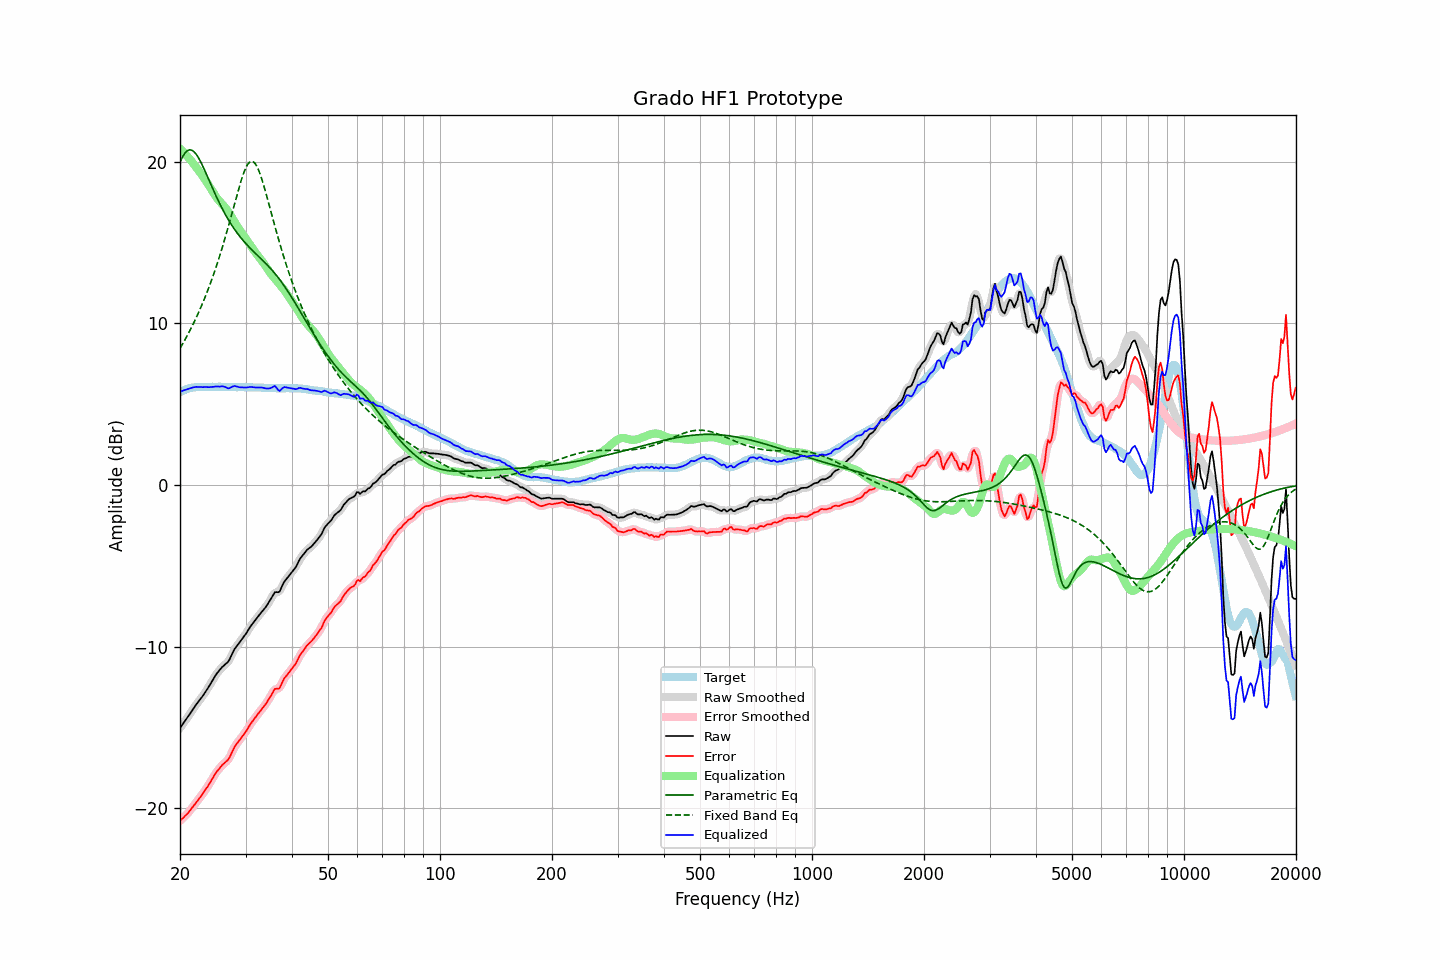

Source data for this figure (header and first rows):
frequency, raw, error, smoothed, error_smoothed, equalization, parametric_eq, fixed_band_eq, equalized_raw, equalized_smoothed, target
20.00, -15.04, -20.79, -15.04, -20.78, 20.80, 19.96, 8.45, 5.75, 5.76, 5.74
20.20, -14.90, -20.70, -14.90, -20.70, 20.70, 20.18, 8.61, 5.80, 5.80, 5.79
20.40, -14.76, -20.60, -14.76, -20.60, 20.60, 20.37, 8.79, 5.84, 5.84, 5.84
20.61, -14.63, -20.50, -14.62, -20.51, 20.50, 20.52, 8.96, 5.87, 5.87, 5.87
20.81, -14.48, -20.40, -14.48, -20.41, 20.39, 20.63, 9.15, 5.91, 5.91, 5.92
21.02, -14.34, -20.31, -14.34, -20.29, 20.28, 20.70, 9.33, 5.94, 5.94, 5.96
21.23, -14.19, -20.18, -14.19, -20.18, 20.17, 20.73, 9.52, 5.97, 5.97, 5.98
21.44, -14.04, -20.04, -14.04, -20.05, 20.05, 20.72, 9.72, 6.01, 6.00, 6.00
21.66, -13.89, -19.92, -13.89, -19.91, 19.92, 20.67, 9.92, 6.03, 6.03, 6.02
21.87, -13.75, -19.78, -13.75, -19.78, 19.80, 20.59, 10.12, 6.05, 6.05, 6.03
22.09, -13.60, -19.65, -13.61, -19.66, 19.67, 20.47, 10.33, 6.07, 6.06, 6.05
22.31, -13.47, -19.53, -13.47, -19.53, 19.53, 20.32, 10.55, 6.06, 6.06, 6.06
22.54, -13.34, -19.41, -13.34, -19.41, 19.40, 20.15, 10.77, 6.06, 6.06, 6.06
22.76, -13.21, -19.27, -13.21, -19.27, 19.27, 19.97, 11.00, 6.06, 6.05, 6.06
22.99, -13.08, -19.14, -13.08, -19.13, 19.13, 19.76, 11.23, 6.05, 6.05, 6.05
23.22, -12.93, -18.99, -12.93, -18.99, 18.99, 19.55, 11.47, 6.06, 6.06, 6.05
23.45, -12.78, -18.83, -12.79, -18.84, 18.84, 19.33, 11.72, 6.06, 6.05, 6.05
23.69, -12.63, -18.70, -12.63, -18.69, 18.68, 19.10, 11.97, 6.05, 6.05, 6.06
23.92, -12.48, -18.54, -12.48, -18.54, 18.52, 18.87, 12.23, 6.04, 6.05, 6.06
24.16, -12.31, -18.37, -12.31, -18.38, 18.36, 18.64, 12.50, 6.05, 6.05, 6.06
24.40, -12.14, -18.21, -12.14, -18.21, 18.20, 18.41, 12.77, 6.06, 6.06, 6.07
24.65, -11.97, -18.04, -11.97, -18.03, 18.04, 18.19, 13.06, 6.07, 6.08, 6.06
24.89, -11.80, -17.86, -11.81, -17.87, 17.89, 17.97, 13.35, 6.09, 6.08, 6.06
25.14, -11.66, -17.72, -11.67, -17.73, 17.75, 17.75, 13.65, 6.09, 6.08, 6.06
25.39, -11.54, -17.61, -11.53, -17.60, 17.62, 17.54, 13.95, 6.08, 6.09, 6.07
25.65, -11.42, -17.50, -11.42, -17.48, 17.50, 17.34, 14.27, 6.08, 6.09, 6.07
25.91, -11.29, -17.36, -11.30, -17.37, 17.40, 17.14, 14.59, 6.10, 6.09, 6.06
26.16, -11.20, -17.26, -11.20, -17.27, 17.29, 16.95, 14.92, 6.09, 6.09, 6.06
26.43, -11.11, -17.18, -11.12, -17.18, 17.18, 16.77, 15.26, 6.06, 6.06, 6.06
26.69, -11.03, -17.10, -11.04, -17.10, 17.05, 16.59, 15.61, 6.02, 6.01, 6.06
26.96, -10.94, -17.01, -10.92, -16.98, 16.91, 16.42, 15.97, 5.97, 5.99, 6.06
27.23, -10.76, -16.83, -10.76, -16.82, 16.76, 16.26, 16.33, 6.00, 6.00, 6.06
27.50, -10.55, -16.62, -10.56, -16.62, 16.60, 16.10, 16.69, 6.05, 6.05, 6.06
27.77, -10.34, -16.39, -10.35, -16.40, 16.44, 15.95, 17.06, 6.10, 6.09, 6.05
28.05, -10.15, -16.20, -10.16, -16.21, 16.27, 15.80, 17.43, 6.12, 6.11, 6.05
28.33, -10.01, -16.05, -10.01, -16.06, 16.10, 15.66, 17.79, 6.09, 6.09, 6.04
28.62, -9.88, -15.93, -9.88, -15.92, 15.94, 15.53, 18.15, 6.06, 6.07, 6.04
28.90, -9.75, -15.80, -9.75, -15.79, 15.79, 15.40, 18.49, 6.04, 6.05, 6.05
29.19, -9.61, -15.66, -9.62, -15.66, 15.65, 15.28, 18.82, 6.04, 6.03, 6.04
29.48, -9.48, -15.53, -9.48, -15.53, 15.51, 15.16, 19.13, 6.03, 6.03, 6.05
29.78, -9.35, -15.40, -9.35, -15.40, 15.38, 15.04, 19.40, 6.02, 6.03, 6.04
30.08, -9.21, -15.27, -9.21, -15.26, 15.24, 14.93, 19.63, 6.02, 6.03, 6.05
30.38, -9.05, -15.10, -9.05, -15.10, 15.09, 14.82, 19.82, 6.04, 6.04, 6.04
30.68, -8.89, -14.94, -8.89, -14.94, 14.95, 14.72, 19.94, 6.05, 6.05, 6.04
30.99, -8.73, -14.78, -8.74, -14.78, 14.80, 14.62, 20.01, 6.06, 6.06, 6.04
31.30, -8.60, -14.64, -8.60, -14.64, 14.65, 14.52, 20.02, 6.05, 6.05, 6.03
31.61, -8.47, -14.51, -8.47, -14.50, 14.51, 14.42, 19.97, 6.04, 6.04, 6.03
31.93, -8.34, -14.38, -8.34, -14.37, 14.37, 14.32, 19.85, 6.03, 6.03, 6.03
32.24, -8.21, -14.23, -8.21, -14.24, 14.24, 14.23, 19.67, 6.03, 6.03, 6.02
32.57, -8.09, -14.12, -8.09, -14.11, 14.12, 14.13, 19.45, 6.02, 6.03, 6.02
32.89, -7.96, -13.98, -7.96, -13.98, 13.99, 14.04, 19.19, 6.03, 6.03, 6.02
33.22, -7.84, -13.85, -7.84, -13.86, 13.86, 13.94, 18.89, 6.02, 6.02, 6.01
33.55, -7.72, -13.73, -7.72, -13.73, 13.72, 13.84, 18.56, 6.00, 6.00, 6.01
33.89, -7.60, -13.61, -7.60, -13.60, 13.58, 13.74, 18.22, 5.97, 5.98, 6.00
34.23, -7.46, -13.47, -7.46, -13.46, 13.42, 13.64, 17.86, 5.96, 5.96, 6.00
34.57, -7.30, -13.30, -7.31, -13.30, 13.27, 13.53, 17.49, 5.97, 5.96, 5.99
34.92, -7.15, -13.15, -7.15, -13.14, 13.13, 13.42, 17.12, 5.98, 5.98, 5.99
35.27, -6.98, -12.97, -6.97, -12.95, 13.00, 13.31, 16.75, 6.02, 6.03, 5.98
35.62, -6.81, -12.80, -6.81, -12.79, 12.88, 13.20, 16.38, 6.07, 6.08, 5.98
35.97, -6.64, -12.63, -6.69, -12.67, 12.76, 13.08, 16.01, 6.12, 6.07, 5.98
... 635 more rows
